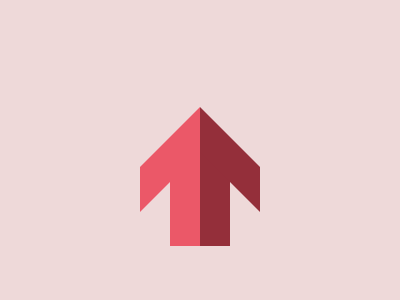

Write the HTML and CSS that draws this image.

<!-- file: index.html -->
<!DOCTYPE html>
<html lang="en">
  <head>
    <meta charset="UTF-8" />
    <meta name="viewport" content="width=device-width, initial-scale=1.0" />
    <link rel="stylesheet" type="text/css" href="styles.css" />
    <title>Aug28</title>
  </head>
  <body>
    <div class="wrap">
      <div class="left">
        <div class="point"></div>
        <div class="line"></div>
      </div>
      <div class="right">
        <div class="point"></div>
        <div class="line"></div>
      </div>
    </div>
  </body>
</html>


/* file: styles.css */
* {
  margin: 0;
}

body {
  transform: translate(-50%, -50%);
  position: absolute;
  top: 50%;
  left: 50%;
}

.wrap {
  width: 400px;
  height: 400px;
  background: #EED9D9;

  display: flex;
  justify-content: center;
  align-items: center;
  overflow: hidden;
}

.left, .right {
  display: flex;
  flex-direction: column;
}
.left { align-items: flex-end; }
.right { align-items: flex-start; }
  
.left div { background: #EB5868; }
.right div { background: #942F3A; }

.line {
  width: 30px;
  height: 100px;
  margin: -36px 0 -83px;
}
  
.point { width: 60px; height: 45px; }
.left .point { transform: skewY(-45deg); }
.right .point { transform: skewY(45deg); }